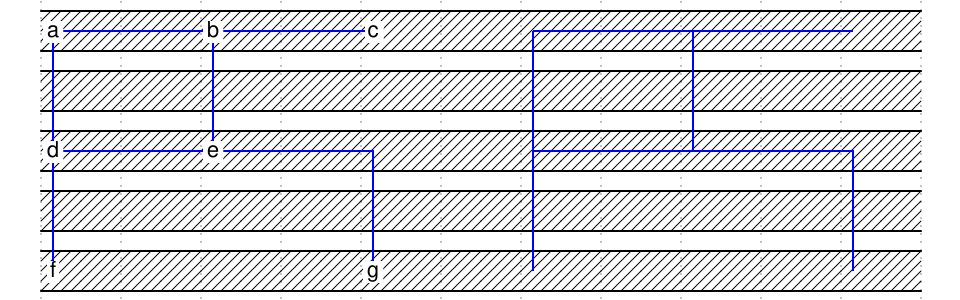

The timing diagram above was drawn with WaveDrom. Write its source.

{
    signal: [
        { wave: "x..........", node: "a.b.c.A.B.C" },
        { wave: "x.........." },
        { wave: "x..........", node: "d.e...D.E.." },
        { wave: "x.........." },
        { wave: "x..........", node: "f...g.F...G" },
    ],
    edge: [
		"a-|e", "A-|E",
		"e-|g", "E-|G",

		"c-|e", "C-|E",
		"e-|f", "E-|F",

		"a-|b", "A-|B",
		"c-|b", "C-|B",

		"a-|d", "A-|D",
		"f-|d", "F-|D",
    ]
}